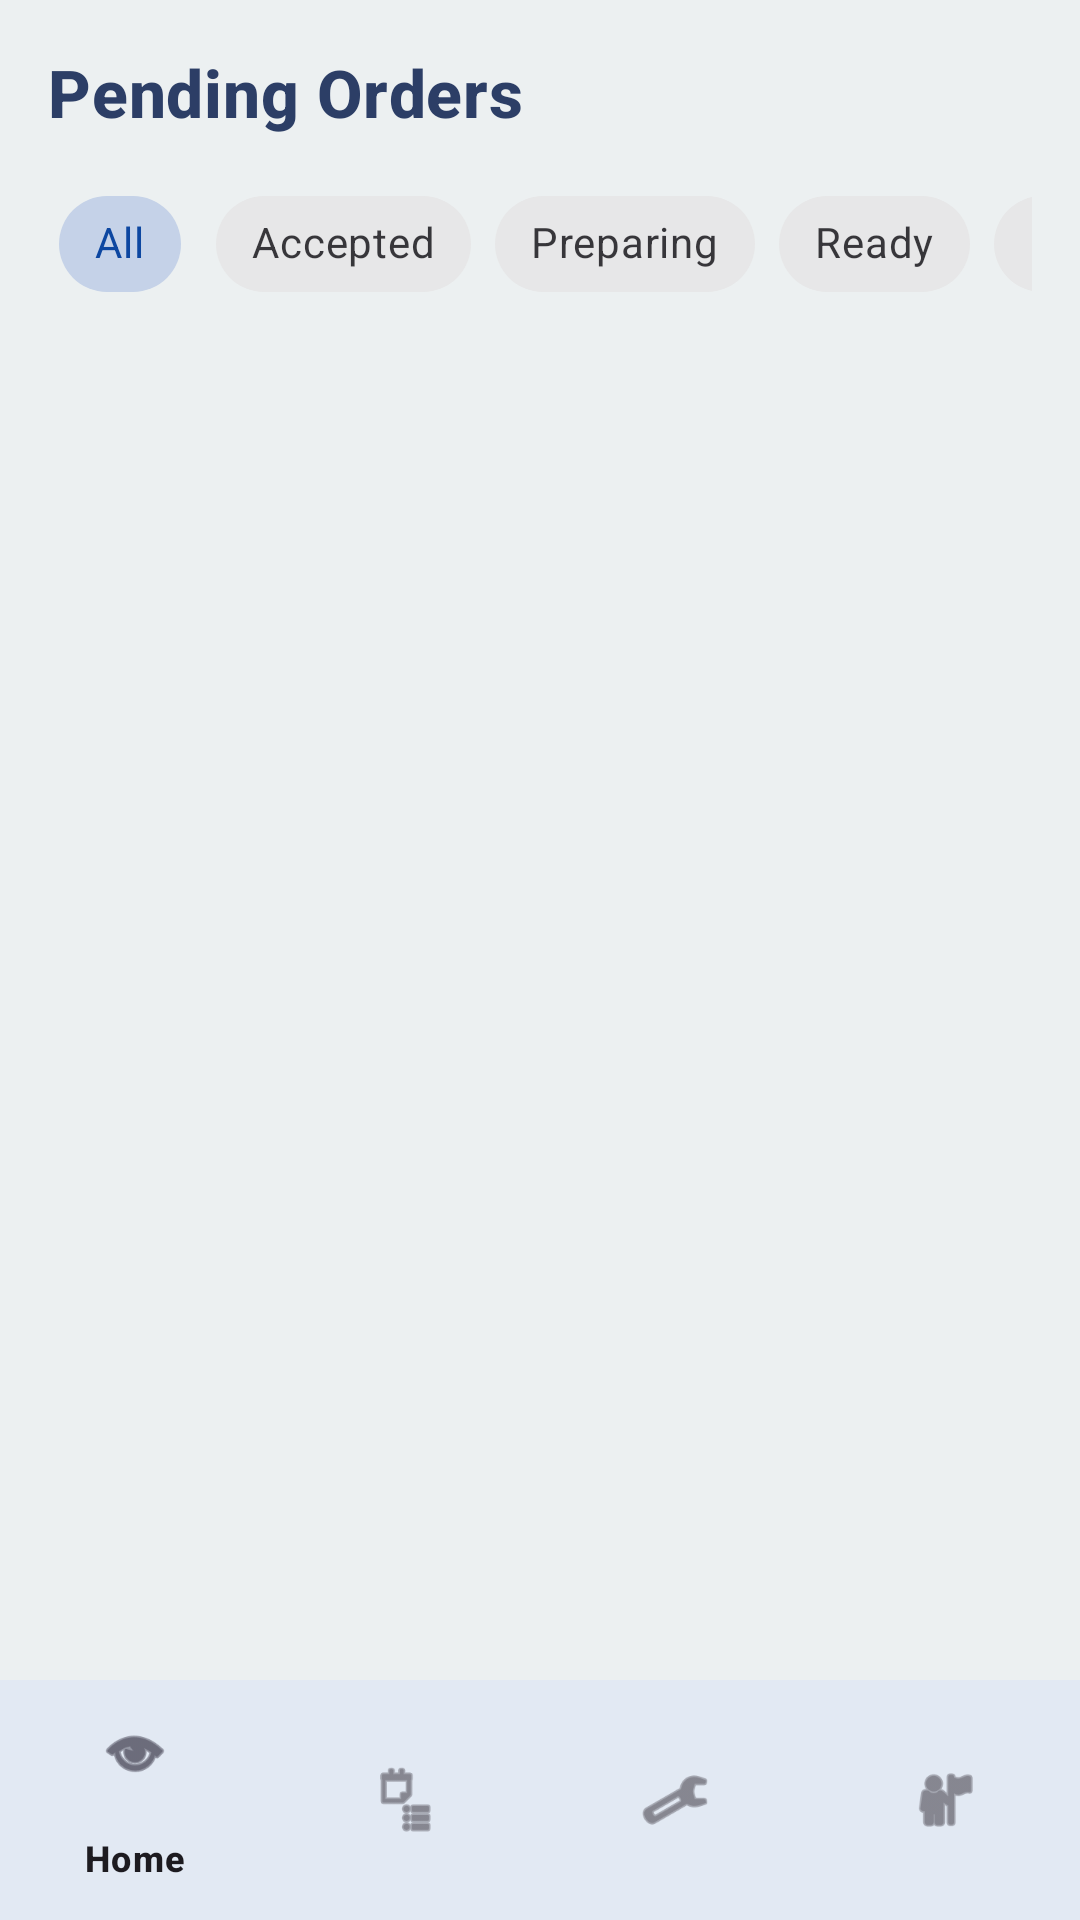

Android layout source for this screen:
<!-- AndroidManifest.xml: application theme Theme.MyMess -->
<!-- res/layout/fragment_owner_pending_orders.xml -->
<?xml version="1.0" encoding="utf-8"?>
<LinearLayout xmlns:android="http://schemas.android.com/apk/res/android"
    xmlns:app="http://schemas.android.com/apk/res-auto"
    xmlns:tools="http://schemas.android.com/tools"
    android:layout_width="match_parent"
    android:layout_height="match_parent"
    android:background="@color/owner_bg"
    android:orientation="vertical">

    <LinearLayout
        android:layout_width="match_parent"
        android:layout_height="0dp"
        android:layout_weight="1"
        android:orientation="vertical"
        android:padding="16dp">

        <TextView
            android:layout_width="wrap_content"
            android:layout_height="wrap_content"
            android:text="@string/pending_orders"
            android:textAppearance="@style/TextAppearance.MyMess.Owner.Heading" />

        <HorizontalScrollView
            android:layout_width="match_parent"
            android:layout_height="wrap_content"
            android:layout_marginTop="12dp"
            android:scrollbars="none">

            <com.google.android.material.chip.ChipGroup
                android:id="@+id/chipGroupStatus"
                android:layout_width="wrap_content"
                android:layout_height="wrap_content"
                app:selectionRequired="true"
                app:singleSelection="true">

                <com.google.android.material.chip.Chip
                    android:id="@+id/chipAll"
                    style="@style/Widget.MaterialComponents.Chip.Choice"
                    android:layout_width="wrap_content"
                    android:layout_height="wrap_content"
                    android:checked="true"
                    android:text="All" />

                <com.google.android.material.chip.Chip
                    android:id="@+id/chipAccepted"
                    style="@style/Widget.MaterialComponents.Chip.Choice"
                    android:layout_width="wrap_content"
                    android:layout_height="wrap_content"
                    android:text="Accepted" />

                <com.google.android.material.chip.Chip
                    android:id="@+id/chipPreparing"
                    style="@style/Widget.MaterialComponents.Chip.Choice"
                    android:layout_width="wrap_content"
                    android:layout_height="wrap_content"
                    android:text="Preparing" />

                <com.google.android.material.chip.Chip
                    android:id="@+id/chipReady"
                    style="@style/Widget.MaterialComponents.Chip.Choice"
                    android:layout_width="wrap_content"
                    android:layout_height="wrap_content"
                    android:text="Ready" />

                <com.google.android.material.chip.Chip
                    android:id="@+id/chipDelivered"
                    style="@style/Widget.MaterialComponents.Chip.Choice"
                    android:layout_width="wrap_content"
                    android:layout_height="wrap_content"
                    android:text="Delivered" />

            </com.google.android.material.chip.ChipGroup>
        </HorizontalScrollView>

        <TextView
            android:id="@+id/tvInfo"
            android:layout_width="match_parent"
            android:layout_height="wrap_content"
            android:layout_marginTop="8dp"
            android:textAppearance="@style/TextAppearance.MyMess.Owner.Body"
            tools:text="12 orders in progress" />

        <androidx.recyclerview.widget.RecyclerView
            android:id="@+id/rvOrders"
            android:layout_width="match_parent"
            android:layout_height="match_parent"
            android:layout_marginTop="8dp"
            android:clipToPadding="false"
            android:paddingBottom="8dp" />
    </LinearLayout>

    <com.google.android.material.bottomnavigation.BottomNavigationView
        android:id="@+id/bottomNavOwner"
        android:layout_width="match_parent"
        android:layout_height="wrap_content"
        android:background="?attr/colorSurface"
        app:elevation="8dp"
        app:menu="@menu/owner_bottom_nav_menu" />

</LinearLayout>
<!-- resources referenced by this layout -->
<resources>
  <color name="owner_bg">#ECF0F1</color>
  <string name="pending_orders">Pending Orders</string>
  <style name="TextAppearance.MyMess.Owner.Body" parent="TextAppearance.MaterialComponents.Body1">
          <item name="android:fontFamily">sans-serif</item>
          <item name="android:textSize">15sp</item>
          <item name="android:textColor">@color/owner_secondary</item>
      </style>
  <style name="TextAppearance.MyMess.Owner.Heading" parent="TextAppearance.MaterialComponents.Headline6">
          <item name="android:fontFamily">sans-serif</item>
          <item name="android:textStyle">bold</item>
          <item name="android:textSize">22sp</item>
          <item name="android:textColor">@color/owner_primary</item>
      </style>
  <style name="Theme.MyMess" parent="Base.Theme.MyMess" />
  <color name="owner_secondary">#6C7A89</color>
  <color name="owner_primary">#2C3E66</color>
  <style name="Base.Theme.MyMess" parent="Theme.Material3.DayNight.NoActionBar">
          <item name="colorPrimary">@color/brand_primary</item>
          <item name="colorOnPrimary">@color/brand_on_primary</item>
          <item name="colorSecondary">@color/brand_secondary</item>
          <item name="android:colorBackground">@color/brand_background</item>
          <item name="colorSurface">@color/brand_surface</item>
          <item name="colorError">@color/brand_error</item>
      </style>
  <color name="brand_primary">#0D47A1</color>
  <color name="brand_on_primary">#FFFFFFFF</color>
  <color name="brand_secondary">#1565C0</color>
  <color name="brand_background">#F7F9FC</color>
  <color name="brand_surface">#FFFFFFFF</color>
  <color name="brand_error">#B3261E</color>
</resources>
